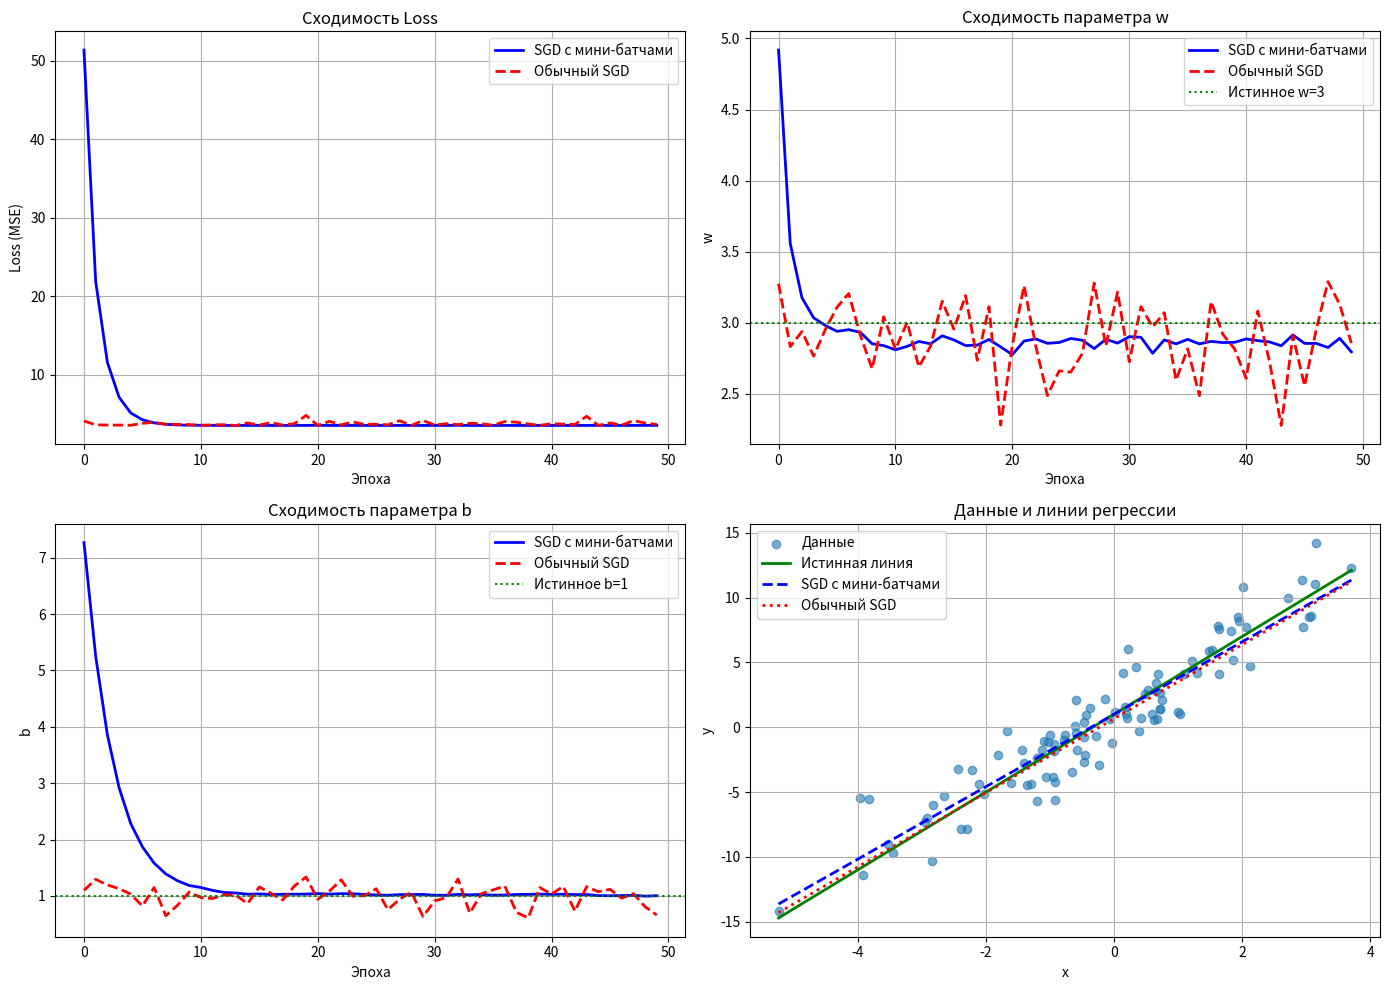
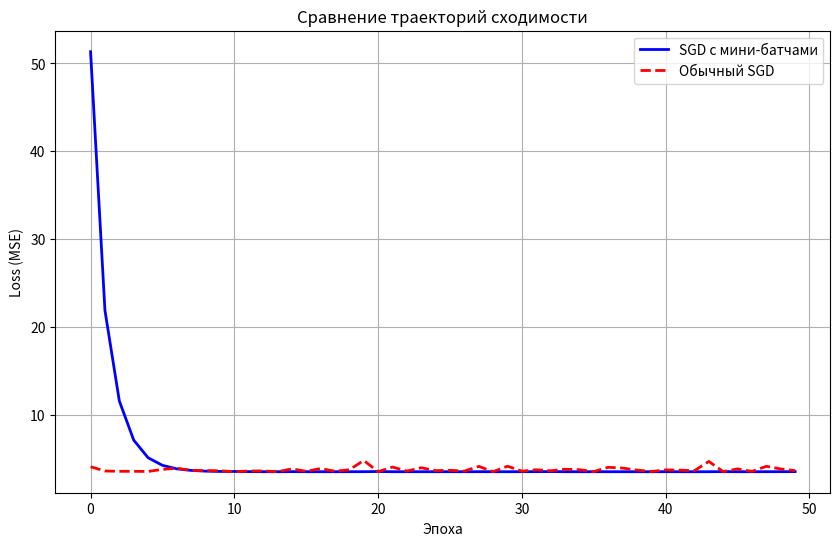

Write Python code to recreate these figures, in order.
import numpy as np
import matplotlib.pyplot as plt

np.random.seed(42)
n_samples = 100
x = np.random.randn(n_samples) * 2 
true_w, true_b = 3, 1
epsilon = np.random.randn(n_samples) * 2  
y = true_w * x + true_b + epsilon

class SGDWithMiniBatches:
    def __init__(self, learning_rate=0.02, batch_size=10):
        self.lr = learning_rate
        self.batch_size = batch_size
        self.w = 10.0
        self.b = 10.0
        self.loss_history = []
        self.w_history = []
        self.b_history = []
        
    def compute_loss(self, x, y):
        y_pred = self.w * x + self.b
        loss = np.mean((y - y_pred) ** 2)
        return loss
    
    def compute_gradients(self, x_batch, y_batch):
        y_pred = self.w * x_batch + self.b
        error = y_batch - y_pred
        dw = -2 * np.mean(error * x_batch)
        db = -2 * np.mean(error)
        return dw, db
    
    def train(self, x, y, epochs=50):
        n_samples = len(x)
        
        for epoch in range(epochs):
            indices = np.random.permutation(n_samples)
            x_shuffled = x[indices]
            y_shuffled = y[indices]
            
            for i in range(0, n_samples, self.batch_size):
                x_batch = x_shuffled[i:i + self.batch_size]
                y_batch = y_shuffled[i:i + self.batch_size]
                
                dw, db = self.compute_gradients(x_batch, y_batch)
                
                self.w -= self.lr * dw
                self.b -= self.lr * db
            
            loss = self.compute_loss(x, y)
            self.loss_history.append(loss)
            self.w_history.append(self.w)
            self.b_history.append(self.b)
            
        return self.w, self.b

class RegularSGD:
    def __init__(self, learning_rate=0.02):
        self.lr = learning_rate
        self.w = 10.0
        self.b = 10.0
        self.loss_history = []
        self.w_history = []
        self.b_history = []
        
    def compute_loss(self, x, y):
        y_pred = self.w * x + self.b
        loss = np.mean((y - y_pred) ** 2)
        return loss
    
    def train(self, x, y, epochs=50):
        n_samples = len(x)
        
        for epoch in range(epochs):
            # Перемешиваем данные
            indices = np.random.permutation(n_samples)
            x_shuffled = x[indices]
            y_shuffled = y[indices]
            
            # Проходим по каждому примеру
            for i in range(n_samples):
                x_i = x_shuffled[i:i+1]
                y_i = y_shuffled[i:i+1]
                
                # Вычисляем градиенты
                y_pred = self.w * x_i + self.b
                error = y_i - y_pred
                dw = -2 * error * x_i
                db = -2 * error
                
                # Обновляем параметры
                self.w -= self.lr * dw[0]
                self.b -= self.lr * db[0]
            
            # Сохраняем историю
            loss = self.compute_loss(x, y)
            self.loss_history.append(loss)
            self.w_history.append(self.w)
            self.b_history.append(self.b)
            
        return self.w, self.b


sgd_mini = SGDWithMiniBatches(learning_rate=0.02, batch_size=10)
w_mini, b_mini = sgd_mini.train(x, y, epochs=50)
loss_mini = sgd_mini.compute_loss(x, y)

sgd_regular = RegularSGD(learning_rate=0.02)
w_reg, b_reg = sgd_regular.train(x, y, epochs=50)
loss_reg = sgd_regular.compute_loss(x, y)

print("=" * 50)
print("SGD с мини-батчами (batch_size=10):")
print(f"Финальные параметры: w = {w_mini:.4f}, b = {b_mini:.4f}")
print(f"Финальный loss: {loss_mini:.6f}")
print(f"Истинные параметры: w = {true_w}, b = {true_b}")
print()
print("Обычный SGD:")
print(f"Финальные параметры: w = {w_reg:.4f}, b = {b_reg:.4f}")
print(f"Финальный loss: {loss_reg:.6f}")
print(f"Истинные параметры: w = {true_w}, b = {true_b}")
print("=" * 50)

fig, axes = plt.subplots(2, 2, figsize=(14, 10))


axes[0, 0].plot(sgd_mini.loss_history, 'b-', label='SGD с мини-батчами', linewidth=2)
axes[0, 0].plot(sgd_regular.loss_history, 'r--', label='Обычный SGD', linewidth=2)
axes[0, 0].set_xlabel('Эпоха')
axes[0, 0].set_ylabel('Loss (MSE)')
axes[0, 0].set_title('Сходимость Loss')
axes[0, 0].legend()
axes[0, 0].grid(True)

axes[0, 1].plot(sgd_mini.w_history, 'b-', label='SGD с мини-батчами', linewidth=2)
axes[0, 1].plot(sgd_regular.w_history, 'r--', label='Обычный SGD', linewidth=2)
axes[0, 1].axhline(y=true_w, color='g', linestyle=':', label=f'Истинное w={true_w}')
axes[0, 1].set_xlabel('Эпоха')
axes[0, 1].set_ylabel('w')
axes[0, 1].set_title('Сходимость параметра w')
axes[0, 1].legend()
axes[0, 1].grid(True)

axes[1, 0].plot(sgd_mini.b_history, 'b-', label='SGD с мини-батчами', linewidth=2)
axes[1, 0].plot(sgd_regular.b_history, 'r--', label='Обычный SGD', linewidth=2)
axes[1, 0].axhline(y=true_b, color='g', linestyle=':', label=f'Истинное b={true_b}')
axes[1, 0].set_xlabel('Эпоха')
axes[1, 0].set_ylabel('b')
axes[1, 0].set_title('Сходимость параметра b')
axes[1, 0].legend()
axes[1, 0].grid(True)


axes[1, 1].scatter(x, y, alpha=0.6, label='Данные')
x_line = np.linspace(min(x), max(x), 100)
axes[1, 1].plot(x_line, true_w * x_line + true_b, 'g-', label='Истинная линия', linewidth=2)
axes[1, 1].plot(x_line, w_mini * x_line + b_mini, 'b--', label='SGD с мини-батчами', linewidth=2)
axes[1, 1].plot(x_line, w_reg * x_line + b_reg, 'r:', label='Обычный SGD', linewidth=2)
axes[1, 1].set_xlabel('x')
axes[1, 1].set_ylabel('y')
axes[1, 1].set_title('Данные и линии регрессии')
axes[1, 1].legend()
axes[1, 1].grid(True)

plt.tight_layout()
plt.show()


plt.figure(figsize=(10, 6))
plt.plot(sgd_mini.loss_history, 'b-', label='SGD с мини-батчами', linewidth=2)
plt.plot(sgd_regular.loss_history, 'r--', label='Обычный SGD', linewidth=2)
plt.xlabel('Эпоха')
plt.ylabel('Loss (MSE)')
plt.title('Сравнение траекторий сходимости')
plt.legend()
plt.grid(True)
plt.show()